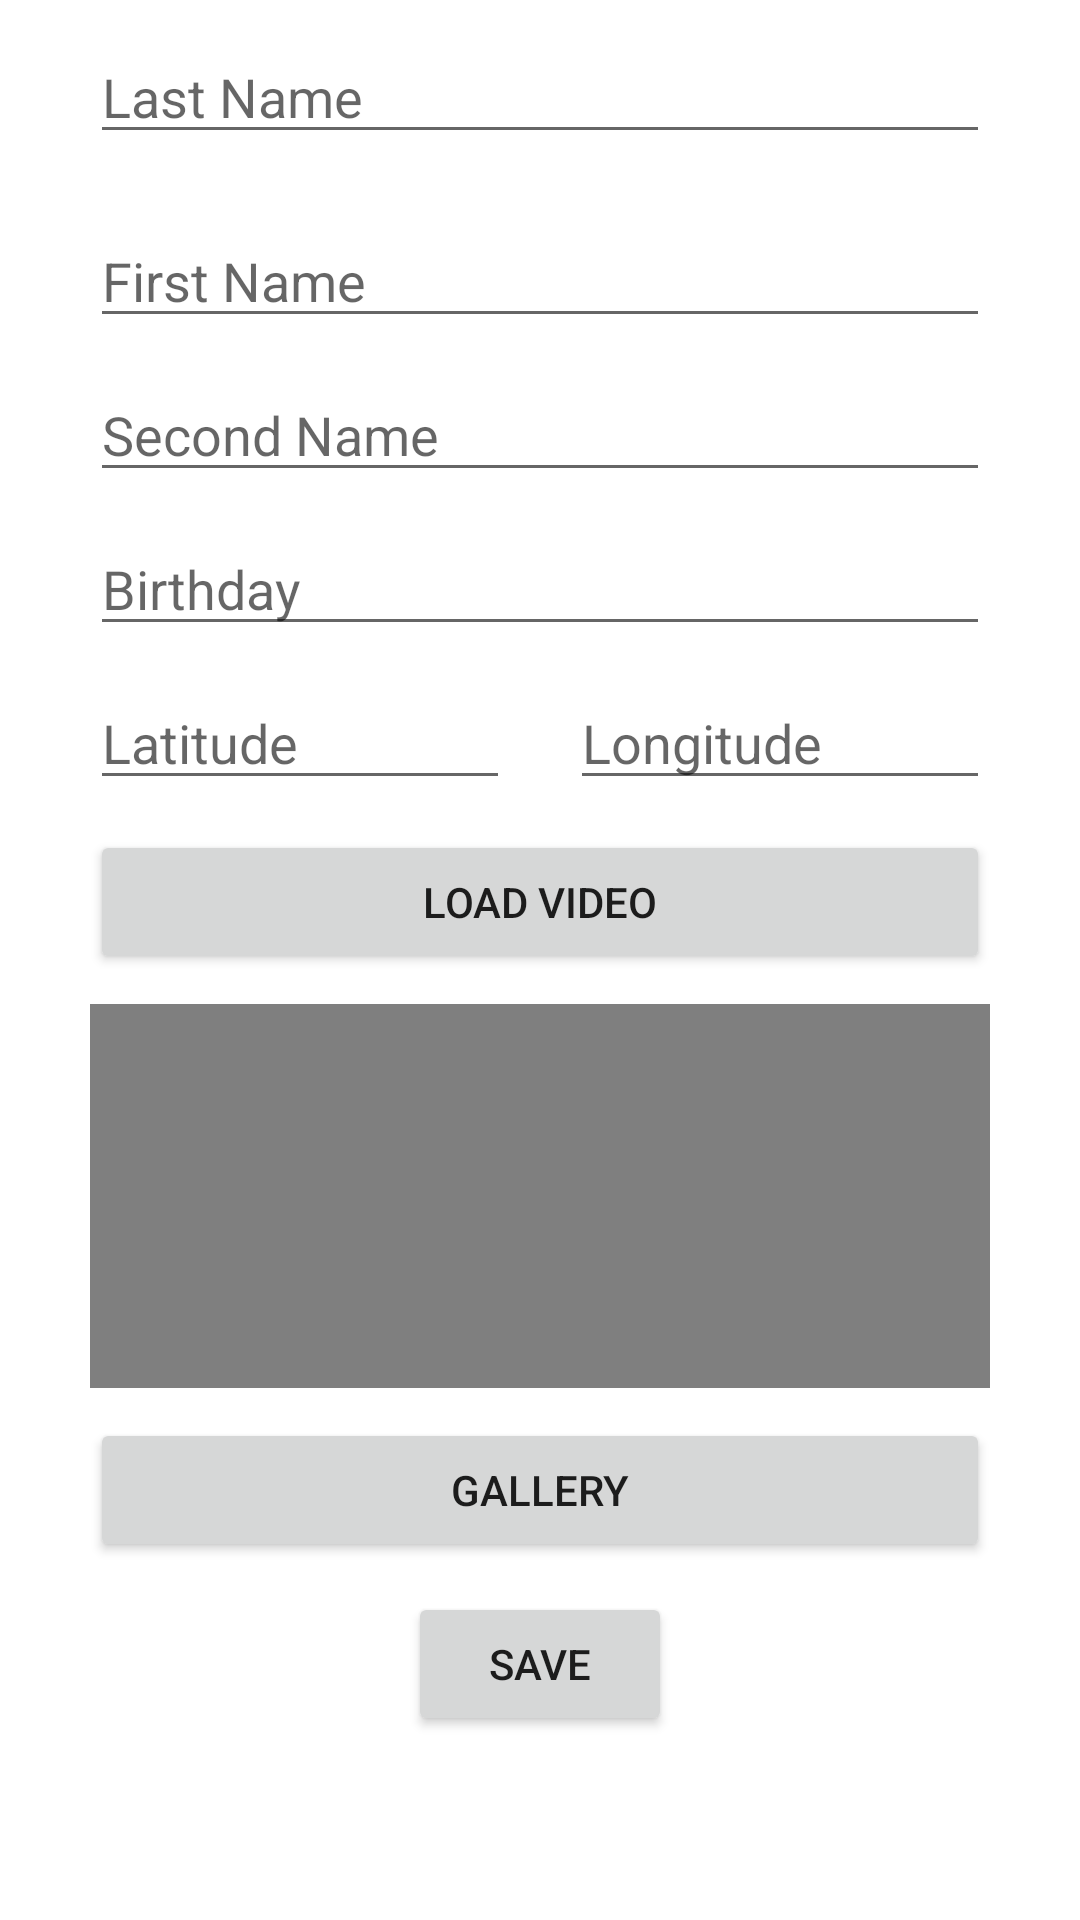

Android layout source for this screen:
<!-- AndroidManifest.xml: application theme Theme.GroupJournal.NoActionBar -->
<!-- res/layout/fragment_student_details.xml -->
<?xml version="1.0" encoding="utf-8"?>
<androidx.constraintlayout.widget.ConstraintLayout xmlns:android="http://schemas.android.com/apk/res/android"
    xmlns:app="http://schemas.android.com/apk/res-auto"
    xmlns:tools="http://schemas.android.com/tools"
    android:layout_width="match_parent"
    android:layout_height="match_parent"
    android:scrollbars="vertical"
    android:isScrollContainer="true"
    tools:context=".StudentDetailsFragment">

    <EditText
        android:id="@+id/last_name_edit"
        android:layout_width="300dp"
        android:layout_height="wrap_content"
        android:layout_marginTop="10dp"
        android:hint="@string/last_name"
        app:layout_constraintEnd_toEndOf="parent"
        app:layout_constraintHorizontal_bias="0.498"
        app:layout_constraintStart_toStartOf="parent"
        app:layout_constraintTop_toTopOf="parent" />

    <EditText
        android:id="@+id/first_name_edit"
        android:layout_width="300dp"
        android:layout_height="wrap_content"
        android:layout_marginTop="20dp"
        android:hint="@string/first_name"
        app:layout_constraintEnd_toEndOf="@+id/last_name_edit"
        app:layout_constraintStart_toStartOf="@+id/last_name_edit"
        app:layout_constraintTop_toBottomOf="@+id/last_name_edit" />

    <EditText
        android:id="@+id/second_name_edit"
        android:layout_width="300dp"
        android:layout_height="wrap_content"
        android:layout_marginTop="10dp"
        android:hint="@string/second_name"
        app:layout_constraintEnd_toEndOf="@+id/last_name_edit"
        app:layout_constraintStart_toStartOf="@+id/last_name_edit"
        app:layout_constraintTop_toBottomOf="@+id/first_name_edit" />

    <EditText
        android:id="@+id/birthday_edit"
        android:layout_width="300dp"
        android:layout_height="wrap_content"
        android:layout_marginTop="10dp"
        android:hint="@string/birthday_txt"
        app:layout_constraintEnd_toEndOf="@+id/last_name_edit"
        app:layout_constraintStart_toStartOf="@+id/last_name_edit"
        app:layout_constraintTop_toBottomOf="@+id/second_name_edit" />

    <EditText
        android:id="@+id/latitude_edit"
        android:layout_width="140dp"
        android:layout_height="wrap_content"
        android:layout_marginTop="10dp"
        android:hint="@string/latitude"
        app:layout_constraintStart_toStartOf="@+id/last_name_edit"
        app:layout_constraintTop_toBottomOf="@+id/birthday_edit" />

    <EditText
        android:id="@+id/longitude_edit"
        android:layout_width="140dp"
        android:layout_height="wrap_content"
        android:layout_marginTop="10dp"
        android:hint="@string/longitude"
        app:layout_constraintEnd_toEndOf="@+id/birthday_edit"
        app:layout_constraintTop_toBottomOf="@+id/birthday_edit" />

    <Button
        android:id="@+id/load_video_btn"
        android:layout_width="0dp"
        android:layout_height="wrap_content"
        android:layout_marginTop="10dp"
        android:text="@string/load_video"
        app:layout_constraintEnd_toEndOf="@+id/longitude_edit"
        app:layout_constraintStart_toStartOf="@+id/latitude_edit"
        app:layout_constraintTop_toBottomOf="@+id/longitude_edit" />

    <Button
        android:id="@+id/save_btn"
        android:layout_width="wrap_content"
        android:layout_height="wrap_content"
        android:layout_marginTop="10dp"
        android:text="@string/save"
        app:layout_constraintEnd_toEndOf="parent"
        app:layout_constraintStart_toStartOf="parent"
        app:layout_constraintTop_toBottomOf="@+id/gallery_btn" />

    <Button
        android:id="@+id/gallery_btn"
        android:layout_width="0dp"
        android:layout_height="wrap_content"
        android:layout_marginTop="10dp"
        android:text="@string/gallery"
        app:layout_constraintEnd_toEndOf="@+id/load_video_btn"
        app:layout_constraintStart_toStartOf="@+id/load_video_btn"
        app:layout_constraintTop_toBottomOf="@+id/videoView" />

    <VideoView
        android:id="@+id/videoView"
        android:layout_width="300dp"
        android:layout_height="128dp"
        android:layout_marginTop="10dp"
        app:layout_constraintEnd_toEndOf="@+id/load_video_btn"
        app:layout_constraintStart_toStartOf="@+id/load_video_btn"
        app:layout_constraintTop_toBottomOf="@+id/load_video_btn"
        />

</androidx.constraintlayout.widget.ConstraintLayout>
<!-- resources referenced by this layout -->
<resources>
  <string name="birthday_txt">Birthday</string>
  <string name="first_name">First Name</string>
  <string name="gallery">Gallery</string>
  <string name="last_name">Last Name</string>
  <string name="latitude">Latitude</string>
  <string name="load_video">Load video</string>
  <string name="longitude">Longitude</string>
  <string name="save">Save</string>
  <string name="second_name">Second Name</string>
  <style name="Theme.GroupJournal.NoActionBar" parent="Theme.MaterialComponents.DayNight.NoActionBar">
          
          <item name="colorPrimary">@color/purple_500</item>
          <item name="colorPrimaryVariant">@color/purple_700</item>
          <item name="colorOnPrimary">@color/white</item>
          
          <item name="colorSecondary">@color/teal_200</item>
          <item name="colorSecondaryVariant">@color/teal_700</item>
          <item name="colorOnSecondary">@color/black</item>
          
          <item name="android:statusBarColor" tools:targetApi="l">@color/white</item>
          
      </style>
  <!-- not gathered from this repository: default colours our renderer supplied (Android Studio template values) -->
  <color name="purple_500">#FF6200EE</color>
  <color name="purple_700">#FF3700B3</color>
  <color name="teal_200">#FF03DAC5</color>
  <color name="teal_700">#FF018786</color>
  <color name="black">#FF000000</color>
  <color name="white">#FFFFFFFF</color>
</resources>
